pico-8 play session: hold ← + tap ❎

[t = 1 s] hold ← ~1s, tap ❎ ~2×
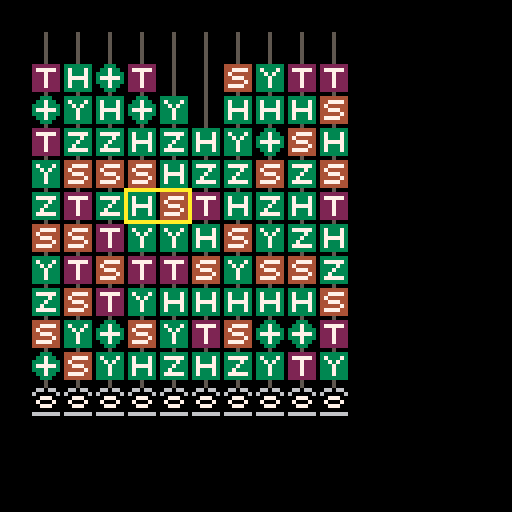
[t = 6 s] hold ← ~6s, tap ❎ ~10×
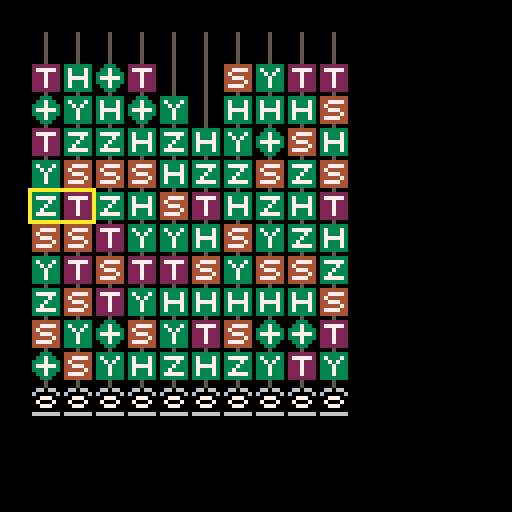

pico-8 cartridge
version 36
__lua__
global = {}

-- gates
global["gates"] = {"h", "x", "y", "z", "s", "t", "i"}

global["grid_sprite"] = {}
global["grid_sprite"]["h"] = 0
global["grid_sprite"]["x"] = 1
global["grid_sprite"]["y"] = 2
global["grid_sprite"]["z"] = 3
global["grid_sprite"]["s"] = 4
global["grid_sprite"]["t"] = 5
global["grid_sprite"]["i"] = 6

-- grid
global["grid"] = {}
global["cols"] = 10
global["rows"] = 10

-- cursor position
global["cursor_x"] = 5
global["cursor_y"] = 5

-- colors
global["bg_color"] = 0
global["cursor_color"] = 10

function move_cursor()
 -- left
 if btnp(0) then
  if global.cursor_x >= 2 then
   global.cursor_x -= 1
  end
 end

 -- right
 if btnp(1) then
  if global.cursor_x <= 8 then 
   global.cursor_x += 1
  end
 end

 -- up
 if btnp(2) then
  if global.cursor_y > 1 then
   global.cursor_y -= 1
  end 
 end

 -- down
 if btnp(3) then
  if global.cursor_y < 10 then
   global.cursor_y += 1
  end
 end

 -- swap
 if (btnp(4)) then
  left_gate = global.grid[global.cursor_x][global.cursor_y]
  right_gate = global.grid[global.cursor_x + 1][global.cursor_y]
  global.grid[global.cursor_x][global.cursor_y] = right_gate
  global.grid[global.cursor_x + 1][global.cursor_y] = left_gate
 end
end

function random_gate_id()
 return flr(rnd(#global.gates - 1)) + 1
end

function reduceable(name, x, y)
 -- h  x  y  z    i
 -- h, x, y, z -> i
 --
 -- s
 -- s -> z
 --
 -- t
 -- t -> s
 if (global.grid[x][y + 1] == name) then return true end

 -- z
 -- x -> y
 if (name == "z" and global.grid[x][y + 1] == "x") then return true end
 -- x
 -- z -> y
 if (name == "x" and global.grid[x][y + 1] == "z") then return true end

 -- h
 -- x
 -- h -> z
 if (y + 2 <= global.rows and name == "h" and global.grid[x][y + 1] == "x" and global.grid[x][y + 2] == "h") then return true end
 -- h
 -- z
 -- h -> x
 if (y + 2 <= global.rows and name == "h" and global.grid[x][y + 1] == "z" and global.grid[x][y + 2] == "h") then return true end
 -- s
 -- z
 -- s -> z
 if (y + 2 <= global.rows and name == "s" and global.grid[x][y + 1] == "z" and global.grid[x][y + 2] == "s") then return true end

 return false
end

function random_gate(x,y)
 repeat
  id = random_gate_id()
  name = global.gates[id]
 until (not reduceable(name, x, y))

 return name
end

function init_grid()
 for x = 1,global.cols,1 do
  global.grid[x] = {}
  for y = global.rows,1,-1 do
   global.grid[x][y] = random_gate(x,y)
  end
 end 
end

function draw_top_empty_step()
 for x = 1,global.cols,1 do
  sprite_id = 6 -- todo: define wire sprite id
  spr(sprite_id, x*8, 8)
 end
end

function draw_grid()
 for x,col in pairs(global.grid) do
  for y,gate in pairs(col) do
   sprite = global.grid_sprite[gate]
   spr(sprite, x*8, y*8+8)
  end
 end
end

function draw_zero_kets()
 for x = 1,global.cols do
  sprite_id = 16 -- todo: define global zero ket sprite id
  spr(sprite_id, x*8, (global.rows + 2)*8)
 end
end

function clear_screen()
 rectfill(0,0,127,127,global.bg_color)
end

function draw_cursor()
 rectx = global.cursor_x * 8 - 1
 recty = (global.cursor_y + 1) * 8 - 1
 rect(rectx,recty,rectx+16,recty+8,global.cursor_color)
end

function reduce_gates()
 num_reduced = 0

 for x = 1,global.cols,1 do
  for y = global.rows-1,1,-1 do
   if (global.grid[x][y] == "h" and global.grid[x][y+1] == "h") then
    global.grid[x][y] = "i"
    global.grid[x][y+1] = "i"
    num_reduced += 2
   end
   if (global.grid[x][y] == "x" and global.grid[x][y+1] == "x") then
    global.grid[x][y] = "i"
    global.grid[x][y+1] = "i"
    num_reduced += 2
   end   
   if (global.grid[x][y] == "y" and global.grid[x][y+1] == "y") then
    global.grid[x][y] = "i"
    global.grid[x][y+1] = "i"
    num_reduced += 2
   end 
   if (global.grid[x][y] == "z" and global.grid[x][y+1] == "z") then
    global.grid[x][y] = "i"
    global.grid[x][y+1] = "i"
    num_reduced += 2
   end
   if (global.grid[x][y] == "s" and global.grid[x][y+1] == "s") then
    global.grid[x][y] = "i"
    global.grid[x][y+1] = "z"
    num_reduced += 1
   end
   if (global.grid[x][y] == "t" and global.grid[x][y+1] == "t") then
    global.grid[x][y] = "i"
    global.grid[x][y+1] = "s"
    num_reduced += 1
   end    
   if (global.grid[x][y] == "z" and global.grid[x][y+1] == "x") then
    global.grid[x][y] = "i"
    global.grid[x][y+1] = "y"
    num_reduced += 1
   end
   if (global.grid[x][y] == "x" and global.grid[x][y+1] == "z") then
    global.grid[x][y] = "i"
    global.grid[x][y+1] = "y"
    num_reduced += 1
   end
   -- hxh -> z
   if (y+2 <= global.rows and global.grid[x][y] == 'h' and global.grid[x][y+1] == 'x' and global.grid[x][y+2] == 'h') then
    global.grid[x][y] = 'i'
    global.grid[x][y+1] = 'i'
    global.grid[x][y+2] = 'z'
    num_reduced += 2
   end
   -- hzh -> x
   if (y+2 <= global.rows and global.grid[x][y] == 'h' and global.grid[x][y+1] == 'z' and global.grid[x][y+2] == 'h') then
    global.grid[x][y] = 'i'
    global.grid[x][y+1] = 'i'
    global.grid[x][y+2] = 'x'
    num_reduced += 2
   end
   -- szs -> z
   if (y+2 <= global.rows and global.grid[x][y] == 's' and global.grid[x][y+1] == 'z' and global.grid[x][y+2] == 's') then
    global.grid[x][y] = 'i'
    global.grid[x][y+1] = 'i'
    global.grid[x][y+2] = 'z'
    num_reduced += 2
   end  
  end
 end

 return num_reduced
end

function drop_gates()
 for x = 1,global.cols,1 do
  for y = global.rows-1,1,-1 do
   if (global.grid[x][y+1] == "i") then
    global.grid[x][y+1] = global.grid[x][y]
    global.grid[x][y] = "i"
   end
  end
 end
end

function _init()
 init_grid()
end

function _update()
 move_cursor()
 repeat
  num_reduced_gates = reduce_gates()
  drop_gates()
 until (num_reduced_gates == 0)
end

function _draw()
 clear_screen()
 draw_top_empty_step()
 draw_grid()
 draw_zero_kets()
 draw_cursor()
end	
__gfx__
33333330003330003333333033333330444444402222222000050000000000000000000000000000000000000000000000000000000000000000000000000000
37333730033733003733373037777730447777402777772000050000000000000000000000000000000000000000000000000000000000000000000000000000
37333730333733303373733033337330474444402227222000050000000000000000000000000000000000000000000000000000000000000000000000000000
37777730377777303337333033373330447774402227222000050000000000000000000000000000000000000000000000000000000000000000000000000000
37333730333733303337333033733330444447402227222000050000000000000000000000000000000000000000000000000000000000000000000000000000
37333730033733003337333037777730477774402227222000050000000000000000000000000000000000000000000000000000000000000000000000000000
33333330003330003333333033333330444444402222222000050000000000000000000000000000000000000000000000000000000000000000000000000000
00050000000500000005000000050000000500000005000000050000000000000000000000000000000000000000000000000000000000000000000000000000
00050000000000000000000000000000000000000000000000000000000000000000000000000000000000000000000000000000000000000000000000000000
06606600003330000333330003333300033333000000000000000000000000000000000000000000000000000000000000000000000000000000000000000000
60000060033733000373730003777300037773000000000000000000000000000000000000000000000000000000000000000000000000000000000000000000
00777000037773000337330003373300033733000000000000000000000000000000000000000000000000000000000000000000000000000000000000000000
07000700033733000337330003777300037773000000000000000000000000000000000000000000000000000000000000000000000000000000000000000000
00777000003330000333330003333300033333000000000000000000000000000000000000000000000000000000000000000000000000000000000000000000
00000000000000000000000000000000000000000000000000000000000000000000000000000000000000000000000000000000000000000000000000000000
66666660000000000000000000000000000000000000000000000000000000000000000000000000000000000000000000000000000000000000000000000000
